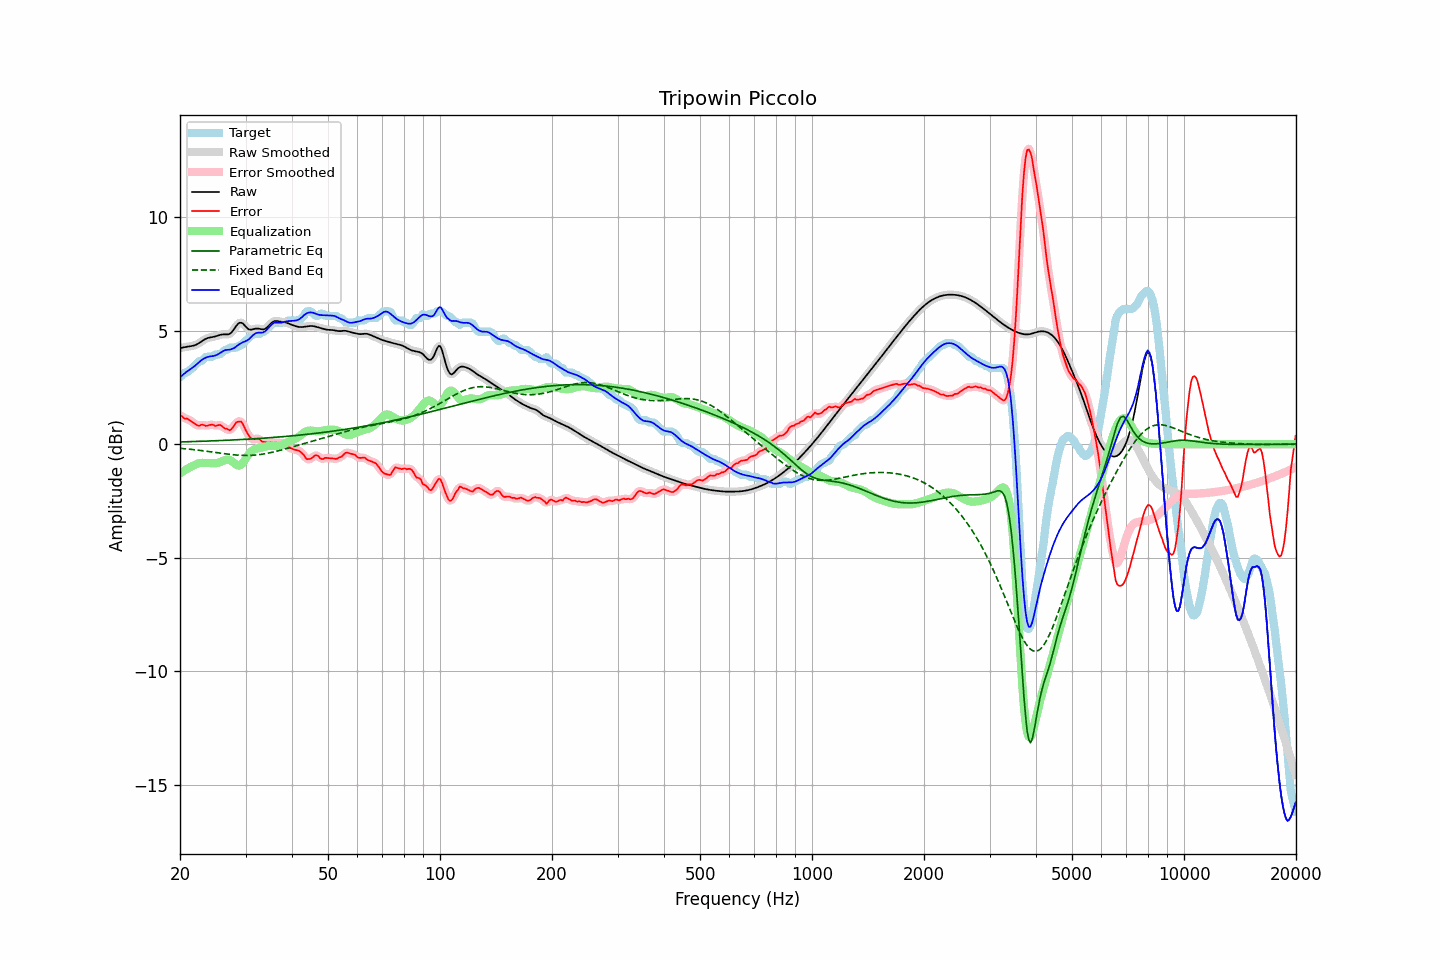

The data file committed next to this chart (first rows):
frequency, raw, error, smoothed, error_smoothed, equalization, parametric_eq, fixed_band_eq, equalized_raw, equalized_smoothed, target
20.00, 4.24, 1.28, 4.24, 1.28, -1.29, 0.10, -0.18, 2.94, 2.94, 2.96
20.20, 4.25, 1.24, 4.25, 1.23, -1.24, 0.10, -0.19, 3.01, 3.01, 3.01
20.40, 4.26, 1.17, 4.26, 1.19, -1.19, 0.10, -0.20, 3.07, 3.07, 3.09
20.61, 4.28, 1.12, 4.28, 1.15, -1.15, 0.10, -0.20, 3.13, 3.13, 3.16
20.81, 4.29, 1.14, 4.29, 1.12, -1.11, 0.11, -0.21, 3.19, 3.18, 3.16
21.02, 4.30, 1.11, 4.30, 1.09, -1.07, 0.11, -0.22, 3.24, 3.24, 3.20
21.23, 4.31, 1.05, 4.31, 1.06, -1.03, 0.11, -0.22, 3.29, 3.29, 3.26
21.44, 4.32, 1.01, 4.32, 1.01, -0.99, 0.11, -0.23, 3.33, 3.33, 3.32
21.66, 4.34, 0.96, 4.34, 0.96, -0.95, 0.12, -0.24, 3.39, 3.38, 3.37
21.87, 4.36, 0.91, 4.36, 0.91, -0.92, 0.12, -0.25, 3.44, 3.44, 3.45
22.09, 4.38, 0.86, 4.38, 0.86, -0.89, 0.12, -0.25, 3.50, 3.50, 3.52
22.31, 4.42, 0.83, 4.42, 0.83, -0.86, 0.12, -0.26, 3.56, 3.56, 3.59
22.54, 4.46, 0.81, 4.46, 0.83, -0.84, 0.12, -0.27, 3.62, 3.62, 3.66
22.76, 4.51, 0.85, 4.51, 0.84, -0.83, 0.13, -0.28, 3.68, 3.68, 3.66
22.99, 4.56, 0.86, 4.56, 0.84, -0.82, 0.13, -0.29, 3.74, 3.73, 3.70
23.22, 4.60, 0.84, 4.60, 0.84, -0.83, 0.13, -0.30, 3.78, 3.78, 3.76
23.45, 4.64, 0.80, 4.64, 0.82, -0.83, 0.13, -0.31, 3.81, 3.81, 3.84
23.69, 4.67, 0.82, 4.67, 0.82, -0.83, 0.14, -0.32, 3.84, 3.84, 3.86
23.92, 4.69, 0.84, 4.69, 0.83, -0.84, 0.14, -0.32, 3.86, 3.86, 3.86
24.16, 4.71, 0.85, 4.71, 0.86, -0.84, 0.14, -0.33, 3.87, 3.87, 3.86
24.40, 4.72, 0.87, 4.72, 0.85, -0.84, 0.14, -0.34, 3.88, 3.88, 3.86
24.65, 4.73, 0.84, 4.73, 0.83, -0.84, 0.15, -0.35, 3.89, 3.89, 3.89
24.89, 4.75, 0.80, 4.75, 0.82, -0.84, 0.15, -0.36, 3.91, 3.91, 3.95
25.14, 4.77, 0.82, 4.77, 0.82, -0.84, 0.15, -0.37, 3.94, 3.94, 3.96
25.39, 4.80, 0.84, 4.80, 0.83, -0.82, 0.16, -0.38, 3.98, 3.98, 3.96
25.65, 4.82, 0.85, 4.82, 0.83, -0.79, 0.16, -0.39, 4.02, 4.02, 3.97
25.91, 4.83, 0.80, 4.83, 0.80, -0.76, 0.16, -0.40, 4.07, 4.07, 4.03
26.16, 4.84, 0.74, 4.84, 0.75, -0.73, 0.17, -0.41, 4.11, 4.11, 4.10
26.43, 4.84, 0.68, 4.84, 0.70, -0.70, 0.17, -0.42, 4.14, 4.14, 4.16
26.69, 4.84, 0.68, 4.84, 0.66, -0.68, 0.17, -0.43, 4.15, 4.15, 4.16
26.96, 4.84, 0.65, 4.84, 0.64, -0.68, 0.18, -0.44, 4.16, 4.16, 4.19
27.23, 4.87, 0.61, 4.87, 0.64, -0.70, 0.18, -0.45, 4.17, 4.17, 4.26
27.50, 4.92, 0.67, 4.93, 0.67, -0.74, 0.18, -0.46, 4.19, 4.19, 4.26
27.77, 5.01, 0.75, 5.01, 0.75, -0.79, 0.19, -0.46, 4.21, 4.22, 4.26
28.05, 5.11, 0.85, 5.11, 0.86, -0.85, 0.19, -0.47, 4.25, 4.26, 4.26
28.33, 5.21, 0.96, 5.21, 0.93, -0.90, 0.19, -0.48, 4.31, 4.31, 4.26
28.62, 5.30, 0.99, 5.29, 0.99, -0.94, 0.20, -0.48, 4.36, 4.36, 4.31
28.90, 5.35, 0.99, 5.34, 1.01, -0.94, 0.20, -0.49, 4.41, 4.41, 4.36
29.19, 5.35, 1.00, 5.35, 0.97, -0.90, 0.20, -0.49, 4.45, 4.45, 4.36
29.48, 5.33, 0.90, 5.32, 0.89, -0.84, 0.21, -0.49, 4.49, 4.48, 4.43
29.78, 5.25, 0.75, 5.25, 0.76, -0.74, 0.21, -0.50, 4.51, 4.51, 4.50
30.08, 5.18, 0.61, 5.18, 0.61, -0.63, 0.22, -0.50, 4.55, 4.55, 4.57
30.38, 5.10, 0.47, 5.11, 0.47, -0.52, 0.22, -0.50, 4.58, 4.59, 4.63
30.68, 5.05, 0.35, 5.06, 0.36, -0.42, 0.22, -0.50, 4.63, 4.64, 4.70
30.99, 5.05, 0.27, 5.05, 0.27, -0.34, 0.23, -0.49, 4.71, 4.71, 4.77
31.30, 5.06, 0.22, 5.05, 0.23, -0.28, 0.23, -0.49, 4.78, 4.78, 4.83
31.61, 5.07, 0.22, 5.07, 0.22, -0.24, 0.24, -0.48, 4.84, 4.84, 4.86
31.93, 5.09, 0.24, 5.09, 0.23, -0.21, 0.24, -0.48, 4.89, 4.88, 4.86
32.24, 5.10, 0.24, 5.10, 0.24, -0.19, 0.25, -0.47, 4.91, 4.91, 4.86
32.57, 5.09, 0.24, 5.09, 0.22, -0.18, 0.25, -0.46, 4.92, 4.91, 4.86
32.89, 5.08, 0.20, 5.08, 0.18, -0.16, 0.26, -0.45, 4.91, 4.91, 4.88
33.22, 5.06, 0.11, 5.06, 0.14, -0.15, 0.26, -0.44, 4.92, 4.92, 4.96
33.55, 5.06, 0.11, 5.07, 0.10, -0.13, 0.27, -0.43, 4.93, 4.94, 4.96
33.89, 5.09, 0.09, 5.09, 0.08, -0.11, 0.27, -0.42, 4.98, 4.98, 4.99
34.23, 5.13, 0.07, 5.14, 0.08, -0.09, 0.28, -0.41, 5.05, 5.05, 5.06
34.57, 5.20, 0.07, 5.20, 0.08, -0.08, 0.28, -0.39, 5.12, 5.13, 5.13
34.92, 5.28, 0.08, 5.28, 0.07, -0.07, 0.29, -0.38, 5.21, 5.21, 5.20
35.27, 5.35, 0.08, 5.35, 0.07, -0.07, 0.29, -0.36, 5.28, 5.28, 5.27
35.62, 5.40, 0.06, 5.40, 0.07, -0.07, 0.30, -0.35, 5.33, 5.33, 5.34
35.97, 5.43, 0.07, 5.42, 0.07, -0.07, 0.30, -0.33, 5.36, 5.35, 5.36
... 635 more rows
